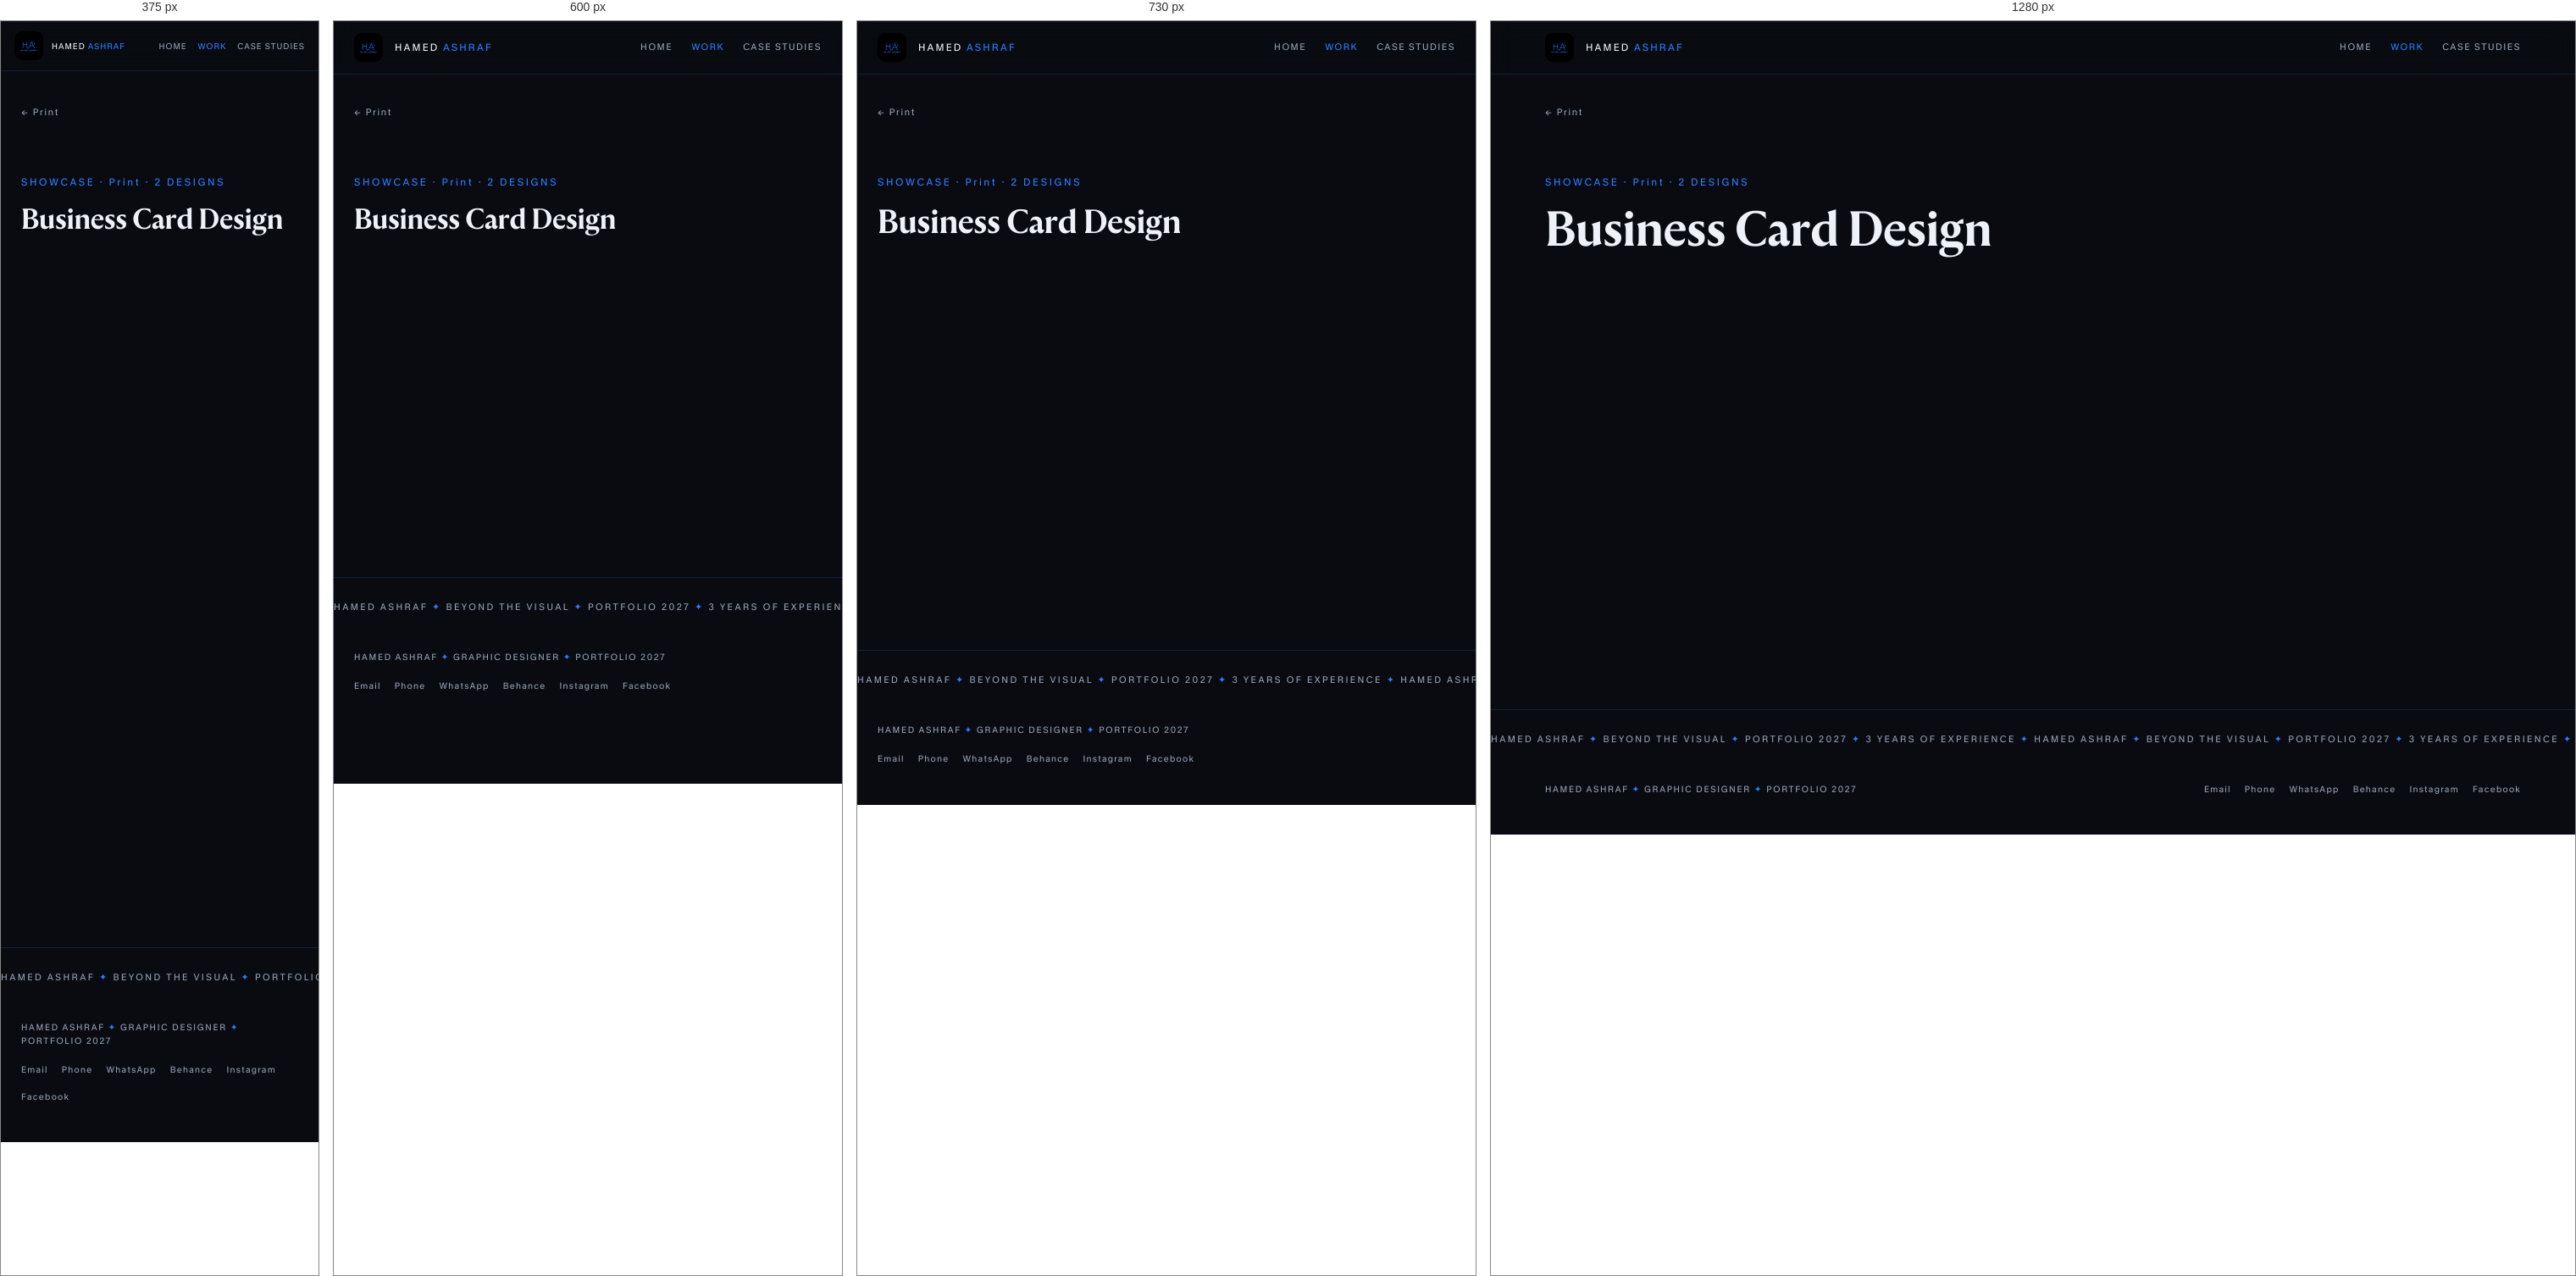
Rendered at 375 px, 600 px, 730 px and 1280 px, left to right.

<!-- file: index.html -->
<!doctype html><html lang="en"><head><meta charset="utf-8">
<meta name="viewport" content="width=device-width,initial-scale=1">
<title>Business Card Design · Hamed Ashraf</title><meta name="description" content="Portfolio of Hamed Ashraf, graphic designer.">
<link rel="icon" type="image/webp" href="../../../assets/JTSLLBKS.webp">
<style>
.pick-list{display:grid;grid-template-columns:repeat(2,minmax(0,1fr));gap:16px;padding:10px 0 42px}
.pick-row{display:flex;align-items:center;gap:20px;min-width:0;padding:15px;background:#0b1220;border:1px solid #17305a;border-radius:14px;transition:border-color .25s}
.pick-row:hover{border-color:var(--blue)}
.pick-row img{width:108px;height:135px;object-fit:contain;flex:none;background:#080d16;border-radius:4px}
.pick-copy{min-width:0}.pick-kick{font-size:9px;color:var(--blue);letter-spacing:.14em;margin-bottom:9px}.pick-title{font:700 20px/1.25 'Aime',serif;color:var(--ink)}.pick-count{font-size:10px;color:var(--muted);margin-top:12px;letter-spacing:.1em}
@media(max-width:640px){.pick-list{grid-template-columns:1fr}.pick-row{gap:16px;padding:13px}.pick-row img{width:92px;height:115px}.pick-title{font-size:19px}.pick-count{font-size:9px}}

@font-face{font-family:'GT America';src:url('../../../assets/2L3TNOC4.woff2') format('woff2');font-weight:400}
@font-face{font-family:'GT America';src:url('../../../assets/GWBPHQBQ.woff2') format('woff2');font-weight:500}
@font-face{font-family:'GT America';src:url('../../../assets/6HBTCF3E.woff2') format('woff2');font-weight:700}
@font-face{font-family:'Aime';src:url('../../../assets/RK4X2PXO.woff2') format('woff2');font-weight:300}
@font-face{font-family:'Aime';src:url('../../../assets/E34RMFMI.woff2') format('woff2');font-weight:700}
@font-face{font-family:'Aime';src:url('../../../assets/DCUCO6EG.woff2') format('woff2');font-weight:800}
@font-face{font-family:'KMR Melange Grotesk';src:url('../../../assets/EDUFJISK.woff2') format('woff2');font-weight:400}
*{box-sizing:border-box;margin:0;padding:0}
:root{--blue:#2f7bff;--ink:#eef2f8;--muted:#96a0b4;--line:#16305e;--bg:#090b11}
html{scroll-behavior:smooth}
body{background:var(--bg);color:var(--ink);font-family:'GT America',Arial,sans-serif;line-height:1.5;-webkit-font-smoothing:antialiased}
a{color:inherit;text-decoration:none}
img{display:block}
.wrap{max-width:1200px;margin:0 auto;padding:0 24px}
.topbar{position:fixed;top:0;left:0;right:0;z-index:50;background:rgba(9,11,17,.82);backdrop-filter:blur(14px);border-bottom:1px solid rgba(22,48,94,.55)}
.topbar-in{max-width:1200px;margin:0 auto;padding:14px 24px;display:flex;align-items:center;gap:14px}
.topbar img{width:34px;height:34px;border-radius:9px}
.tb-name{font-family:'KMR Melange Grotesk';letter-spacing:.18em;font-size:12px;color:var(--ink)}
.tb-name b{color:var(--blue);font-weight:400}
.tb-nav{margin-left:auto;display:flex;gap:22px;font-family:'KMR Melange Grotesk';letter-spacing:.14em;font-size:11px;color:var(--muted)}
@media(max-width:560px){.tb-nav{gap:13px;font-size:10px;letter-spacing:.1em}.tb-name{font-size:10px;letter-spacing:.1em}.topbar-in{gap:10px;padding:12px 16px}}
.tb-nav a{transition:color .25s}
.tb-nav a:hover,.tb-nav a.on{color:var(--blue)}
main{padding-top:74px}
.hero{padding:64px 0 34px}
.kick{font-family:'KMR Melange Grotesk';letter-spacing:.22em;font-size:12px;color:var(--blue);margin-bottom:18px}
h1{font-family:'Aime';font-weight:800;font-size:clamp(34px,5.4vw,58px);line-height:1.06;letter-spacing:-.01em}
h1 em{font-style:italic;color:var(--blue)}
.hero p.sub{margin-top:16px;color:var(--muted);font-size:16px;max-width:640px}
.cs-lines{margin-top:30px;display:flex;flex-direction:column;gap:14px;max-width:760px}
.cs-line{color:var(--ink);font-size:15.5px;line-height:1.6}
.cs-line .ll{font-family:'KMR Melange Grotesk';letter-spacing:.14em;font-size:11.5px;color:var(--blue);margin-right:10px;text-transform:uppercase}
.cs-facts{margin-top:26px}
.masonry{columns:3;column-gap:18px;padding:8px 0 30px}
@media(max-width:900px){.masonry{columns:2}}
@media(max-width:520px){.masonry{columns:1}}
.card{break-inside:avoid;margin-bottom:18px;border:1px solid var(--line);border-radius:14px;overflow:hidden;background:#0d1119;cursor:zoom-in;transition:transform .35s cubic-bezier(.2,.7,.3,1),border-color .35s,box-shadow .35s;position:relative}
.card:hover{transform:translateY(-5px);border-color:var(--blue);box-shadow:0 18px 44px rgba(47,123,255,.16)}
.card img{width:100%;height:auto}
.card .cap{padding:10px 14px;font-family:'KMR Melange Grotesk';letter-spacing:.12em;font-size:10.5px;color:var(--muted);border-top:1px solid rgba(22,48,94,.5)}
.wide-row{margin-bottom:18px}
.wide-row .card{cursor:zoom-in}
.sub-head{font-family:'Aime';font-weight:700;font-size:22px;margin:38px 0 18px;padding-left:14px;border-left:3px solid var(--blue)}
.rv{opacity:0;transform:translateY(26px);transition:opacity .7s ease,transform .7s cubic-bezier(.2,.7,.3,1)}
.rv.on{opacity:1;transform:none}
.hub-grid{display:grid;grid-template-columns:repeat(2,1fr);gap:22px;padding:14px 0 40px}
@media(max-width:820px){.hub-grid{grid-template-columns:1fr}}
.hub-card{position:relative;border:1px solid var(--line);border-radius:20px;overflow:hidden;aspect-ratio:4/2.9;display:block;transition:transform .35s,border-color .35s,box-shadow .35s}
.hub-card:hover{transform:translateY(-6px);border-color:var(--blue);box-shadow:0 22px 50px rgba(47,123,255,.18)}
.hub-mosaic{position:absolute;inset:0;display:grid;grid-template-columns:repeat(4,1fr);grid-template-rows:repeat(3,1fr);gap:3px;padding:3px}
.hub-mosaic img{width:100%;height:100%;object-fit:contain;border-radius:4px}
.hub-veil{position:absolute;inset:0;background:linear-gradient(160deg,rgba(9,11,17,.86),rgba(9,11,17,.68) 45%,rgba(9,11,17,.9))}
.hub-in{position:absolute;inset:0;padding:26px 28px;display:flex;flex-direction:column;justify-content:flex-end}
.hub-num{position:absolute;top:18px;right:24px;font-family:'Aime';font-weight:800;font-size:56px;color:var(--blue);opacity:.9;line-height:1}
.hub-kick{font-family:'KMR Melange Grotesk';letter-spacing:.22em;font-size:10.5px;color:var(--blue);margin-bottom:8px}
.hub-title{font-family:'Aime';font-weight:800;font-size:clamp(24px,3vw,34px);line-height:1.08}
.hub-count{margin-top:10px;font-family:'KMR Melange Grotesk';letter-spacing:.18em;font-size:11px;color:var(--muted)}
.hub-rule{width:54px;height:2px;background:var(--blue);margin-top:14px}
.cs-list{padding:10px 0 40px;display:flex;flex-direction:column}
.cs-row{display:flex;align-items:baseline;gap:22px;padding:22px 6px;border-bottom:1px solid rgba(22,48,94,.5);transition:padding-left .3s,border-color .3s}
.cs-row:first-child{border-top:1px solid rgba(22,48,94,.5)}
.cs-row:hover{padding-left:18px;border-color:var(--blue)}
.cs-num{font-family:'Aime';font-weight:800;font-size:26px;color:var(--blue);min-width:52px}
.cs-tt{flex:1}
.cs-tt .t{font-family:'Aime';font-weight:700;font-size:clamp(18px,2.4vw,24px);line-height:1.15}
.cs-tt .d{font-family:'KMR Melange Grotesk';letter-spacing:.18em;font-size:10.5px;color:var(--muted);margin-top:6px}
.cs-n{font-family:'KMR Melange Grotesk';letter-spacing:.14em;font-size:11px;color:var(--muted);white-space:nowrap}
.cs-arrow{color:var(--blue);font-size:18px;transition:transform .3s}
.cs-row:hover .cs-arrow{transform:translateX(6px)}
@media(max-width:640px){
.cs-row{display:block;position:relative;padding:18px 4px}
.cs-num{display:block;font-size:17px;min-width:0;margin-bottom:4px}
.cs-tt{display:block;padding-right:34px}
.cs-tt .t{font-size:19px}
.cs-n{display:block;margin-top:6px;white-space:normal}
.cs-arrow{position:absolute;right:2px;top:22px}
}
.lb{position:fixed;inset:0;z-index:100;background:rgba(5,7,12,.94);display:none;align-items:center;justify-content:center;flex-direction:column}
.lb.open{display:flex}
.lb img{max-width:92vw;max-height:84vh;border-radius:10px;border:1px solid var(--line)}
.lb .lb-cap{margin-top:14px;font-family:'KMR Melange Grotesk';letter-spacing:.14em;font-size:11px;color:var(--muted)}
.lb button{position:absolute;background:none;border:1px solid var(--line);color:var(--ink);width:46px;height:46px;border-radius:50%;font-size:18px;cursor:pointer;transition:border-color .25s,color .25s}
.lb button:hover{border-color:var(--blue);color:var(--blue)}
.lb-close{top:22px;right:22px}
.lb-prev{left:18px;top:50%;transform:translateY(-50%)}
.lb-next{right:18px;top:50%;transform:translateY(-50%)}
.ticker{border-top:1px solid rgba(22,48,94,.55);padding:20px 0 8px;overflow:hidden;white-space:nowrap}
.ticker-in{display:inline-block;animation:tick 26s linear infinite;font-family:'KMR Melange Grotesk';letter-spacing:.22em;font-size:11px;color:var(--muted)}
.ticker-in b{color:var(--blue);font-weight:400}
@keyframes tick{from{transform:translateX(0)}to{transform:translateX(-50%)}}
.foot{max-width:1200px;margin:0 auto;padding:34px 24px 46px;display:flex;flex-wrap:wrap;gap:18px;align-items:center;justify-content:space-between}
.foot .f-links{display:flex;flex-wrap:wrap;gap:16px;font-family:'KMR Melange Grotesk';letter-spacing:.12em;font-size:10.5px;color:var(--muted)}
.foot .f-links a:hover{color:var(--blue)}
.foot .f-sig{font-family:'KMR Melange Grotesk';letter-spacing:.16em;font-size:10.5px;color:var(--muted)}
.foot .f-sig b{color:var(--blue);font-weight:400}
.back{display:inline-flex;align-items:center;gap:8px;font-family:'KMR Melange Grotesk';letter-spacing:.16em;font-size:11px;color:var(--muted);margin-top:26px;transition:color .25s}
.back:hover{color:var(--blue)}
.xlink{margin-top:20px;display:inline-block;border:1px solid var(--line);border-radius:999px;padding:12px 24px;font-family:'KMR Melange Grotesk';letter-spacing:.16em;font-size:11px;color:var(--ink);transition:border-color .3s,color .3s}
.xlink:hover{border-color:var(--blue);color:var(--blue)}
</style><meta property="og:type" content="website"><meta property="og:site_name" content="Hamed Ashraf - Graphic Designer"><meta property="og:title" content="Business Card Design · Hamed Ashraf"><meta property="og:description" content="Portfolio of Hamed Ashraf, graphic designer."><meta property="og:url" content="https://hamedvisuals.github.io/work/print-packaging/collection-02/"><meta property="og:image" content="https://hamedvisuals.github.io/assets/og-cover.jpg"><meta name="twitter:card" content="summary_large_image"><meta name="twitter:title" content="Business Card Design · Hamed Ashraf"><meta name="twitter:description" content="Portfolio of Hamed Ashraf, graphic designer."><meta name="twitter:image" content="https://hamedvisuals.github.io/assets/og-cover.jpg"></head><body>
<div class="topbar"><div class="topbar-in">
  <a href="../../../index.html"><img src="../../../assets/JTSLLBKS.webp" alt="HA logo"></a>
  <a class="tb-name" href="../../../index.html">HAMED <b>ASHRAF</b></a><div class="tb-nav">
      <a href="../../../index.html">HOME</a>
      <a href="../../../work/index.html" class="on">WORK</a>
      <a href="../../../case-studies/index.html">CASE STUDIES</a>
    </div>
</div></div>
<main><div class="wrap"><a class="back" href="../index.html">&larr; Print</a><div class="hero"><div class="kick">SHOWCASE &middot; Print &middot; 2 DESIGNS</div><h1>Business Card Design</h1></div><div class="masonry"><div class="card rv" data-full="../../../assets/EKZY4E2E.webp" data-cap=""><img loading="lazy" src="../../../assets/EKZY4E2E.webp" alt="Business Card Design / 1" width="1900" height="1900"></div><div class="card rv" data-full="../../../assets/GBZHL5ZA.webp" data-cap=""><img loading="lazy" src="../../../assets/GBZHL5ZA.webp" alt="Business Card Design / 2" width="1531" height="1900"></div></div></div></main>
<div class="ticker"><div class="ticker-in">HAMED ASHRAF <b>&#10022;</b> BEYOND THE VISUAL <b>&#10022;</b> PORTFOLIO 2027 <b>&#10022;</b> 3 YEARS OF EXPERIENCE <b>&#10022;</b> HAMED ASHRAF <b>&#10022;</b> BEYOND THE VISUAL <b>&#10022;</b> PORTFOLIO 2027 <b>&#10022;</b> 3 YEARS OF EXPERIENCE <b>&#10022;</b> </div></div>
<div class="foot"><div class="f-sig">HAMED ASHRAF <b>&#10022;</b> GRAPHIC DESIGNER <b>&#10022;</b> PORTFOLIO 2027</div>
<div class="f-links"><a href="mailto:hamedashraf993@gmail.com">Email</a><a href="tel:+201103908808">Phone</a><a href="https://wa.me/201103908808">WhatsApp</a><a href="https://www.behance.net/hamedashraf2242">Behance</a><a href="https://www.instagram.com/hamed.visual">Instagram</a><a href="https://www.facebook.com/share/1LxfJ4MjG5/">Facebook</a></div></div>
<div class="lb" id="lb"><button class="lb-close" aria-label="Close">&#10005;</button>
<button class="lb-prev" aria-label="Previous">&#8249;</button>
<img alt=""><div class="lb-cap"></div>
<button class="lb-next" aria-label="Next">&#8250;</button></div>
<script>
const AC=window.AudioContext?new AudioContext():null;
function click(f=880){if(!AC)return;try{const o=AC.createOscillator(),g=AC.createGain();o.type='sine';o.frequency.value=f;g.gain.setValueAtTime(.06,AC.currentTime);g.gain.exponentialRampToValueAtTime(.0001,AC.currentTime+.09);o.connect(g);g.connect(AC.destination);o.start();o.stop(AC.currentTime+.1);}catch(e){}}
document.addEventListener('click',e=>{const a=e.target.closest('a,.card,.hub-card,button');if(a)click();});
const io=new IntersectionObserver(es=>es.forEach(x=>{if(x.isIntersecting){x.target.classList.add('on');io.unobserve(x.target);}}),{threshold:.08});
document.querySelectorAll('.rv').forEach(el=>io.observe(el));
const lb=document.getElementById('lb');
if(lb){
  const cards=[...document.querySelectorAll('.card[data-full]')];let cur=0;
  const img=lb.querySelector('img'),cap=lb.querySelector('.lb-cap');
  function show(i){cur=(i+cards.length)%cards.length;img.src=cards[cur].dataset.full;cap.textContent=cards[cur].dataset.cap||'';}
  cards.forEach((c,i)=>c.addEventListener('click',()=>{show(i);lb.classList.add('open');click(660);}));
  function close(){lb.classList.remove('open');}
  lb.querySelector('.lb-close').onclick=close;
  lb.querySelector('.lb-prev').onclick=e=>{e.stopPropagation();show(cur-1);click(520);};
  lb.querySelector('.lb-next').onclick=e=>{e.stopPropagation();show(cur+1);click(720);};
  lb.onclick=e=>{if(e.target===lb)close();};
  document.addEventListener('keydown',e=>{if(!lb.classList.contains('open'))return;if(e.key==='Escape')close();if(e.key==='ArrowLeft')show(cur-1);if(e.key==='ArrowRight')show(cur+1);});
}
</script></body></html>